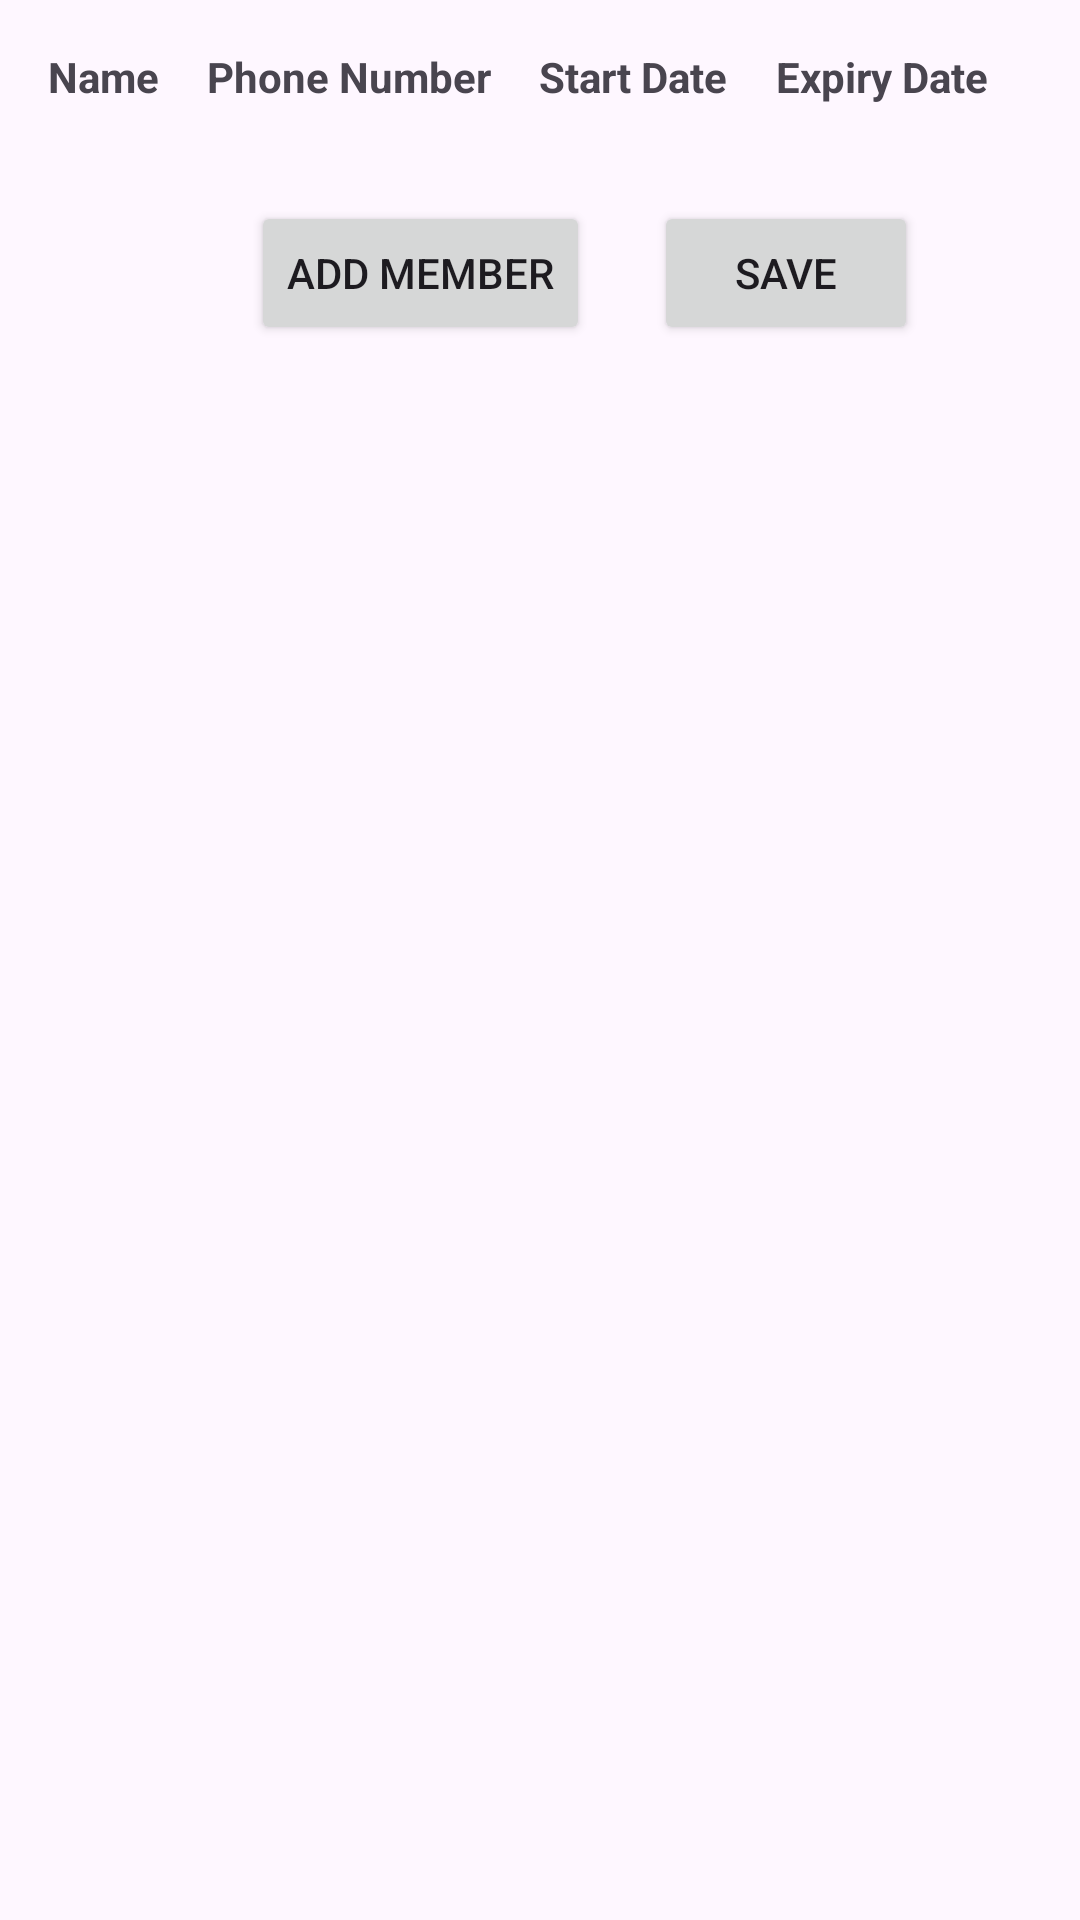

Write the Android layout XML for this screen, with the resource values it uses.
<!-- AndroidManifest.xml: application theme Theme.GymAutomation -->
<!-- res/layout/activity_database.xml -->
<?xml version="1.0" encoding="utf-8"?>
<ScrollView xmlns:android="http://schemas.android.com/apk/res/android"
    xmlns:app="http://schemas.android.com/apk/res-auto"
    xmlns:tools="http://schemas.android.com/tools"
    android:layout_width="match_parent"
    android:layout_height="match_parent">

    <androidx.constraintlayout.widget.ConstraintLayout
        android:layout_width="match_parent"
        android:layout_height="wrap_content"
        tools:context=".DatabaseActivity">

        <TableLayout
            android:id="@+id/membersTable"
            android:layout_width="match_parent"
            android:layout_height="wrap_content"
            android:padding="16dp"
            app:layout_constraintEnd_toEndOf="parent"
            app:layout_constraintStart_toStartOf="parent"
            app:layout_constraintTop_toTopOf="parent">

            
            <TableRow>

                <TextView
                    android:layout_width="wrap_content"
                    android:layout_height="wrap_content"
                    android:paddingEnd="16dp"
                    android:text="Name"
                    android:textStyle="bold" />

                <TextView
                    android:layout_width="wrap_content"
                    android:layout_height="wrap_content"
                    android:paddingEnd="16dp"
                    android:text="Phone Number"
                    android:textStyle="bold" />

                <TextView
                    android:layout_width="wrap_content"
                    android:layout_height="wrap_content"
                    android:paddingEnd="16dp"
                    android:text="Start Date"
                    android:textStyle="bold" />

                <TextView
                    android:layout_width="wrap_content"
                    android:layout_height="wrap_content"
                    android:text="Expiry Date"
                    android:textStyle="bold" />
            </TableRow>

            
            
            

        </TableLayout>

        <Button
            android:id="@+id/addMemberButton"
            android:layout_width="wrap_content"
            android:layout_height="wrap_content"
            android:layout_marginTop="16dp"
            android:layout_marginRight="80dp"
            android:text="Add Member"
            app:layout_constraintEnd_toEndOf="parent"
            app:layout_constraintStart_toStartOf="parent"
            app:layout_constraintTop_toBottomOf="@id/membersTable" />

        <Button
            android:id="@+id/saveButton"
            android:layout_width="wrap_content"
            android:layout_height="wrap_content"
            android:layout_marginTop="16dp"
            android:text="Save"
            app:layout_constraintEnd_toEndOf="parent"
            android:layout_marginLeft="80dp"
            app:layout_constraintStart_toStartOf="@id/addMemberButton"
            app:layout_constraintTop_toBottomOf="@id/membersTable" />

    </androidx.constraintlayout.widget.ConstraintLayout>

</ScrollView>
<!-- resources referenced by this layout -->
<resources>
  <style name="Theme.GymAutomation" parent="Base.Theme.GymAutomation" />
  <style name="Base.Theme.GymAutomation" parent="Theme.Material3.DayNight.NoActionBar">
          
           <item name="colorPrimary">@color/black</item>
      </style>
  <!-- not gathered from this repository: default colours our renderer supplied (Android Studio template values) -->
  <color name="black">#FF000000</color>
</resources>
